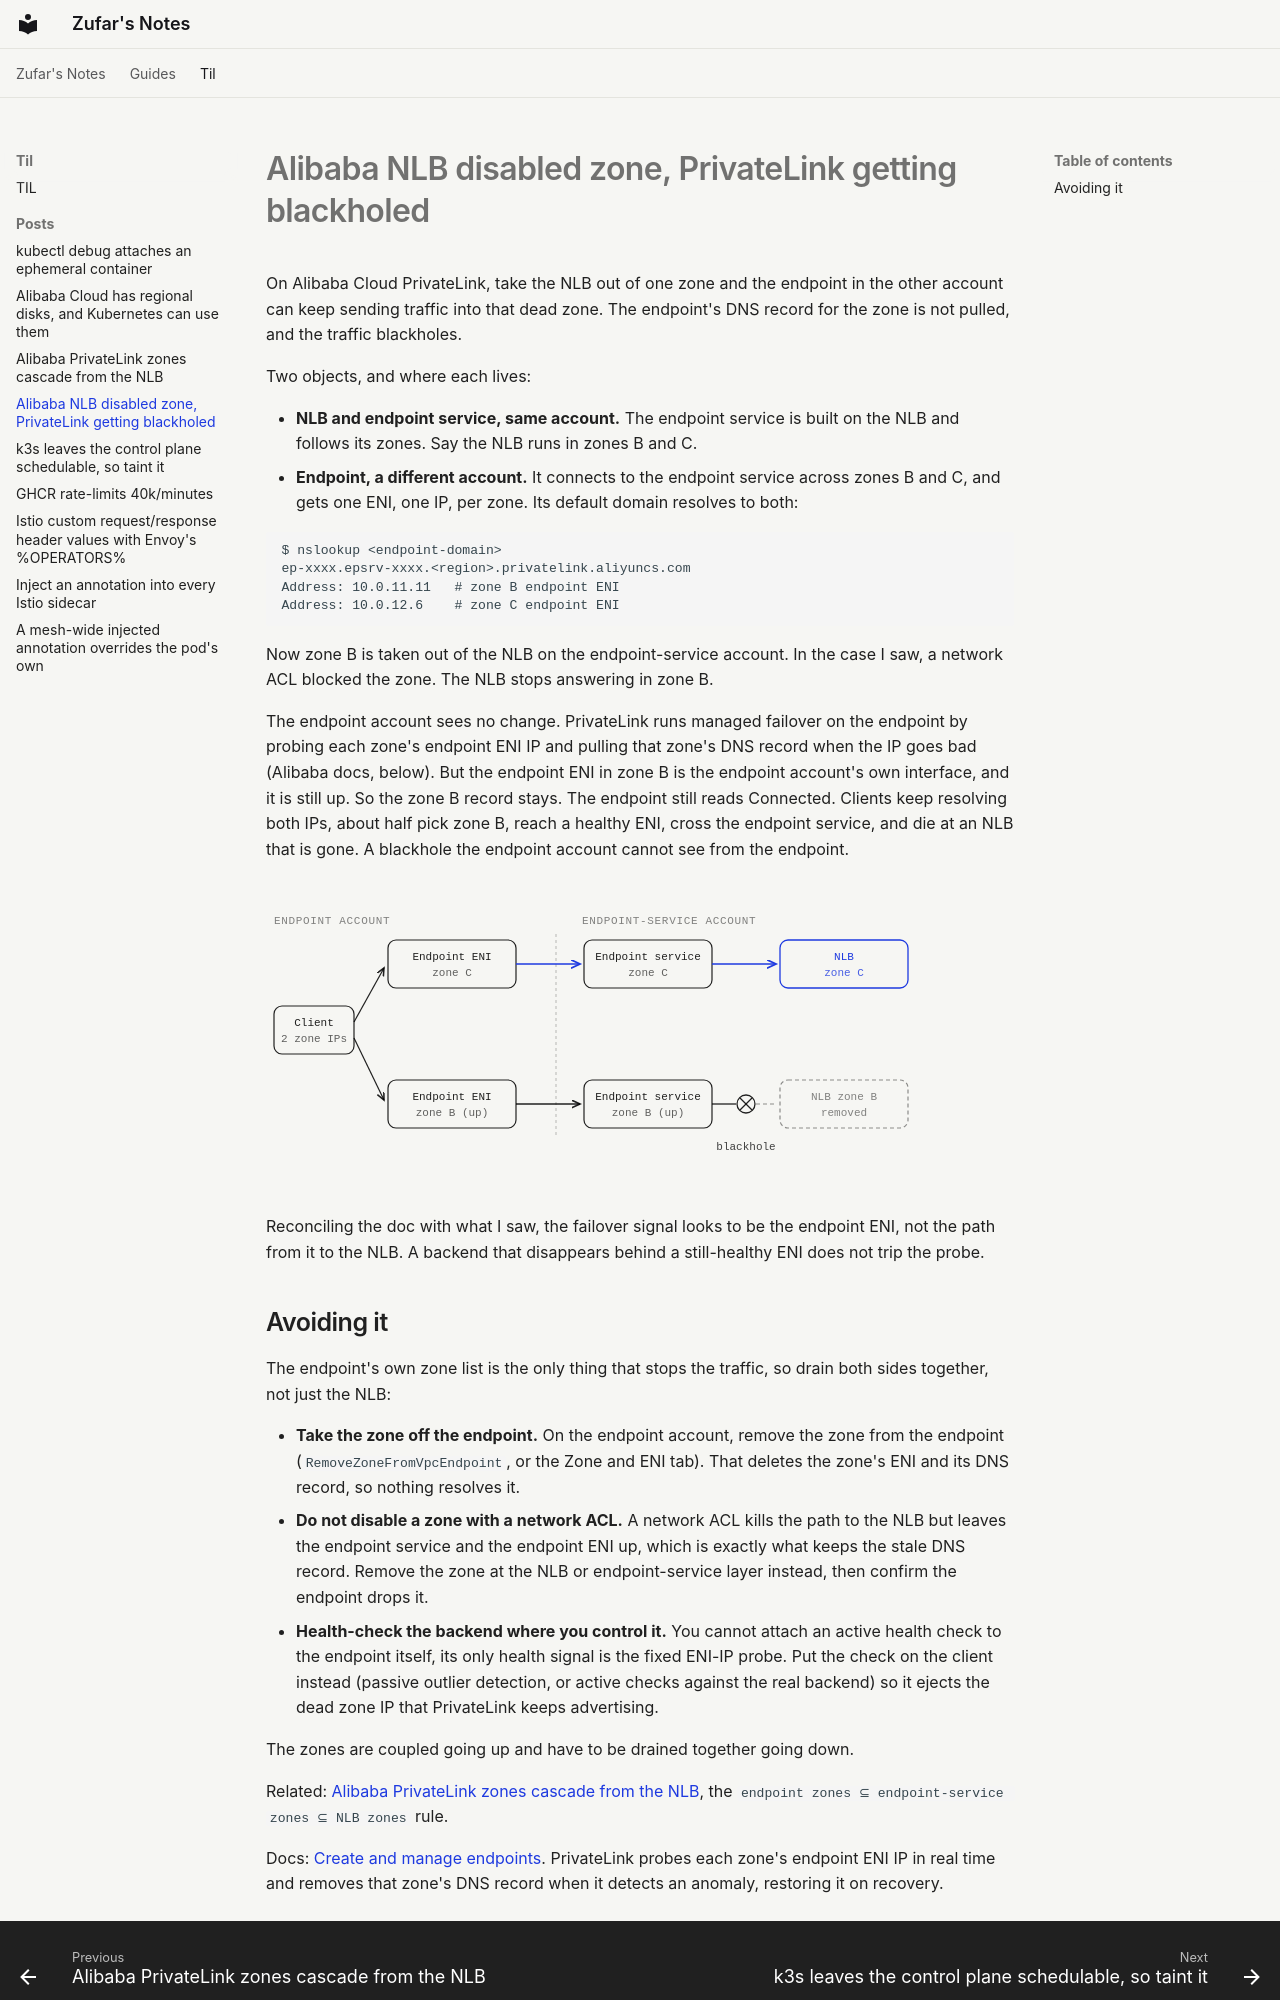

repository: zufardhiyaulhaq/notes · page: til/posts/2026-09-10-alibaba-nlb-disabled-zone-privatelink-blackholed/index.html · generator: mkdocs

---
date: 2026-09-10
authors:
  - zufar
categories:
  - Networking
tags:
  - alibaba-cloud
  - privatelink
  - networking
---

# Alibaba NLB disabled zone, PrivateLink getting blackholed

On Alibaba Cloud PrivateLink, take the NLB out of one zone and the endpoint in the other account can keep sending traffic into that dead zone. The endpoint's DNS record for the zone is not pulled, and the traffic blackholes.

<!-- more -->

Two objects, and where each lives:

- **NLB and endpoint service, same account.** The endpoint service is built on the NLB and follows its zones. Say the NLB runs in zones B and C.
- **Endpoint, a different account.** It connects to the endpoint service across zones B and C, and gets one ENI, one IP, per zone. Its default domain resolves to both:

```
$ nslookup <endpoint-domain>
ep-xxxx.epsrv-xxxx.<region>.privatelink.aliyuncs.com
Address: 10.0.11.11   # zone B endpoint ENI
Address: 10.0.12.6    # zone C endpoint ENI
```

Now zone B is taken out of the NLB on the endpoint-service account. In the case I saw, a network ACL blocked the zone. The NLB stops answering in zone B.

The endpoint account sees no change. PrivateLink runs managed failover on the endpoint by probing each zone's endpoint ENI IP and pulling that zone's DNS record when the IP goes bad (Alibaba docs, below). But the endpoint ENI in zone B is the endpoint account's own interface, and it is still up. So the zone B record stays. The endpoint still reads Connected. Clients keep resolving both IPs, about half pick zone B, reach a healthy ENI, cross the endpoint service, and die at an NLB that is gone. A blackhole the endpoint account cannot see from the endpoint.

<svg viewBox="0 0 664 248" width="100%" role="img" aria-labelledby="pl-t pl-d" xmlns="http://www.w3.org/2000/svg" style="max-width:664px;height:auto;margin:1.6rem 0;font-family:'Roboto Mono',ui-monospace,monospace;font-size:11px">
  <title id="pl-t">PrivateLink blackhole when an NLB zone is removed</title>
  <desc id="pl-d">The client resolves the endpoint to one IP per zone. Each endpoint ENI connects through the endpoint service to the NLB. Zone C is healthy end to end. On zone B the endpoint ENI and endpoint service are still up, so the zone's DNS record is kept, but the NLB in zone B was removed, so traffic dies before the NLB.</desc>
  <defs>
    <marker id="pa" markerWidth="9" markerHeight="9" refX="6.5" refY="3" orient="auto"><path d="M0,0 L6.5,3 L0,6" fill="none" stroke="currentColor" stroke-width="1.3"/></marker>
    <marker id="pab" markerWidth="9" markerHeight="9" refX="6.5" refY="3" orient="auto"><path d="M0,0 L6.5,3 L0,6" fill="none" stroke="#1E3AE0" stroke-width="1.3"/></marker>
  </defs>
  <text x="8" y="14" fill="currentColor" opacity="0.55" letter-spacing="0.06em">ENDPOINT ACCOUNT</text>
  <text x="316" y="14" fill="currentColor" opacity="0.55" letter-spacing="0.06em">ENDPOINT-SERVICE ACCOUNT</text>
  <line x1="290" y1="24" x2="290" y2="226" stroke="currentColor" stroke-width="1" stroke-dasharray="3 3" opacity="0.3"/>
  <rect x="8" y="96" width="80" height="48" rx="8" fill="none" stroke="currentColor" stroke-width="1.2"/>
  <text x="48" y="116" fill="currentColor" text-anchor="middle">Client</text>
  <text x="48" y="132" fill="currentColor" text-anchor="middle" opacity="0.7">2 zone IPs</text>
  <rect x="122" y="30" width="128" height="48" rx="8" fill="none" stroke="currentColor" stroke-width="1.2"/>
  <rect x="318" y="30" width="128" height="48" rx="8" fill="none" stroke="currentColor" stroke-width="1.2"/>
  <rect x="514" y="30" width="128" height="48" rx="8" fill="none" stroke="#1E3AE0" stroke-width="1.3"/>
  <g text-anchor="middle">
    <text x="186" y="50" fill="currentColor">Endpoint ENI</text>
    <text x="186" y="66" fill="currentColor" opacity="0.7">zone C</text>
    <text x="382" y="50" fill="currentColor">Endpoint service</text>
    <text x="382" y="66" fill="currentColor" opacity="0.7">zone C</text>
    <text x="578" y="50" fill="#1E3AE0">NLB</text>
    <text x="578" y="66" fill="#1E3AE0" opacity="0.8">zone C</text>
  </g>
  <line x1="88" y1="112" x2="118" y2="58" stroke="currentColor" stroke-width="1.2" marker-end="url(#pa)"/>
  <line x1="250" y1="54" x2="314" y2="54" stroke="#1E3AE0" stroke-width="1.4" marker-end="url(#pab)"/>
  <line x1="446" y1="54" x2="510" y2="54" stroke="#1E3AE0" stroke-width="1.4" marker-end="url(#pab)"/>
  <rect x="122" y="170" width="128" height="48" rx="8" fill="none" stroke="currentColor" stroke-width="1.2"/>
  <rect x="318" y="170" width="128" height="48" rx="8" fill="none" stroke="currentColor" stroke-width="1.2"/>
  <rect x="514" y="170" width="128" height="48" rx="8" fill="none" stroke="currentColor" stroke-width="1.2" stroke-dasharray="4 3" opacity="0.5"/>
  <g text-anchor="middle">
    <text x="186" y="190" fill="currentColor">Endpoint ENI</text>
    <text x="186" y="206" fill="currentColor" opacity="0.7">zone B (up)</text>
    <text x="382" y="190" fill="currentColor">Endpoint service</text>
    <text x="382" y="206" fill="currentColor" opacity="0.7">zone B (up)</text>
    <text x="578" y="190" fill="currentColor" opacity="0.55">NLB zone B</text>
    <text x="578" y="206" fill="currentColor" opacity="0.55">removed</text>
  </g>
  <line x1="88" y1="128" x2="118" y2="190" stroke="currentColor" stroke-width="1.2" marker-end="url(#pa)"/>
  <line x1="250" y1="194" x2="314" y2="194" stroke="currentColor" stroke-width="1.3" marker-end="url(#pa)"/>
  <line x1="446" y1="194" x2="470" y2="194" stroke="currentColor" stroke-width="1.3"/>
  <circle cx="480" cy="194" r="9" fill="none" stroke="currentColor" stroke-width="1.3"/>
  <line x1="474" y1="188" x2="486" y2="200" stroke="currentColor" stroke-width="1.3"/>
  <line x1="486" y1="188" x2="474" y2="200" stroke="currentColor" stroke-width="1.3"/>
  <line x1="490" y1="194" x2="510" y2="194" stroke="currentColor" stroke-width="1.2" stroke-dasharray="4 3" opacity="0.5"/>
  <text x="480" y="240" fill="currentColor" text-anchor="middle" opacity="0.85">blackhole</text>
</svg>

Reconciling the doc with what I saw, the failover signal looks to be the endpoint ENI, not the path from it to the NLB. A backend that disappears behind a still-healthy ENI does not trip the probe.
